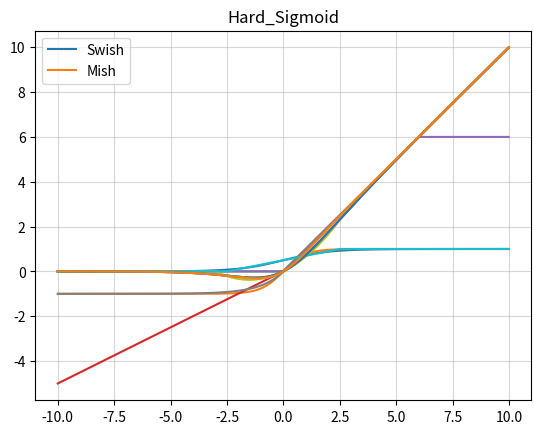
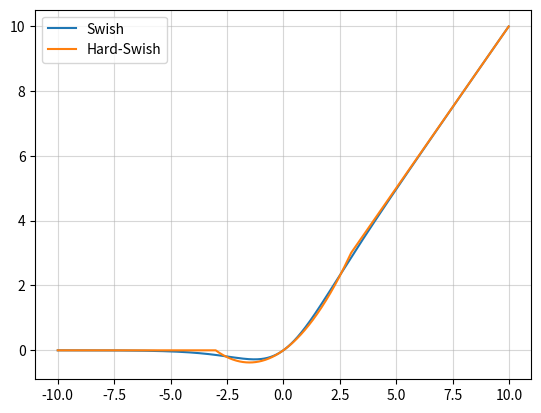
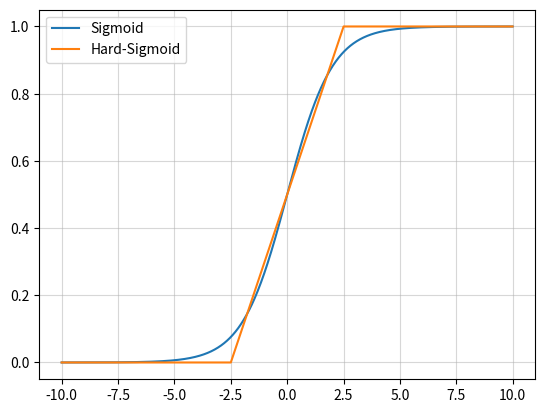
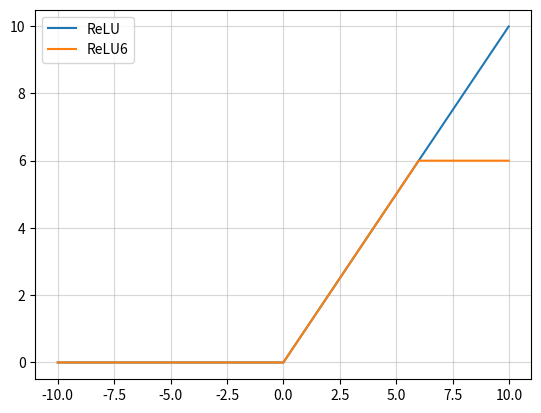

The script that saved these images, in order:
import matplotlib.pyplot as plt
import numpy as np


class ActivateFunc():
    def __init__(self, x, b=1, lamb=2, alpha=1, a=2):
        super(ActivateFunc, self).__init__()
        self.x = x
        self.b = b
        self.lamb = lamb
        self.alpha = alpha
        self.a = a

    def __init__(self, x, b=1, lamb=2, alpha=1, a=2):
        super(ActivateFunc, self).__init__()
        self.x = x
        self.b = b
        self.lamb = lamb
        self.alpha = alpha
        self.a = a

    def Sigmoid(self):
        y = np.exp(self.x) / (np.exp(self.x) + 1)
        y_grad = y * (1 - y)
        return [y, y_grad]

    def Tanh(self):
        y = np.tanh(self.x)
        y_grad = 1 - y * y
        return [y, y_grad]

    def Swish(self):  # b是一个常数，指定b
        y = self.x * (np.exp(self.b * self.x) / (np.exp(self.b * self.x) + 1))
        y_grad = np.exp(self.b * self.x) / (1 + np.exp(self.b * self.x)) + self.x * (
                    self.b * np.exp(self.b * self.x) / ((1 + np.exp(self.b * self.x)) * (1 + np.exp(self.b * self.x))))
        return [y, y_grad]

    def ELU(self):  # alpha是个常数，指定alpha
        y = np.where(self.x > 0, self.x, self.alpha * (np.exp(self.x) - 1))
        y_grad = np.where(self.x > 0, 1, self.alpha * np.exp(self.x))
        return [y, y_grad]

    def SELU(self):  # lamb大于1，指定lamb和alpha
        y = np.where(self.x > 0, self.lamb * self.x, self.lamb * self.alpha * (np.exp(self.x) - 1))
        y_grad = np.where(self.x > 0, self.lamb * 1, self.lamb * self.alpha * np.exp(self.x))
        return [y, y_grad]

    def ReLU(self):
        y = np.where(self.x < 0, 0, self.x)
        y_grad = np.where(self.x < 0, 0, 1)
        return [y, y_grad]

    def PReLU(self):  # a大于1，指定a
        y = np.where(self.x < 0, self.x / self.a, self.x)
        y_grad = np.where(self.x < 0, 1 / self.a, 1)
        return [y, y_grad]

    def LeakyReLU(self):  # a大于1，指定a
        y = np.where(self.x < 0, self.x / self.a, self.x)
        y_grad = np.where(self.x < 0, 1 / self.a, 1)
        return [y, y_grad]

    def Mish(self):
        f = 1 + np.exp(x)
        y = self.x * ((f * f - 1) / (f * f + 1))
        y_grad = (f * f - 1) / (f * f + 1) + self.x * (4 * f * (f - 1)) / ((f * f + 1) * (f * f + 1))
        return [y, y_grad]

    def ReLU6(self):
        y = np.where(np.where(self.x < 0, 0, self.x) > 6, 6, np.where(self.x < 0, 0, self.x))
        y_grad = np.where(self.x > 6, 0, np.where(self.x < 0, 0, 1))
        return [y, y_grad]

    def Hard_Swish(self):
        f = self.x + 3
        relu6 = np.where(np.where(f < 0, 0, f) > 6, 6, np.where(f < 0, 0, f))
        relu6_grad = np.where(f > 6, 0, np.where(f < 0, 0, 1))
        y = self.x * relu6 / 6
        y_grad = relu6 / 6 + self.x * relu6_grad / 6
        return [y, y_grad]

    def Hard_Sigmoid(self):
        f = (2 * self.x + 5) / 10
        y = np.where(np.where(f > 1, 1, f) < 0, 0, np.where(f > 1, 1, f))
        y_grad = np.where(f > 0, np.where(f >= 1, 0, 1 / 5), 0)
        return [y, y_grad]


def PlotActiFunc(x, y, title):
    plt.grid(which='minor', alpha=0.2)
    plt.grid(which='major', alpha=0.5)
    plt.plot(x, y)
    plt.title(title)
    plt.show()


def PlotMultiFunc(x, y):
    plt.grid(which='minor', alpha=0.2)
    plt.grid(which='major', alpha=0.5)
    plt.plot(x, y)


if __name__ == '__main__':
    x = np.arange(-10, 10, 0.01)
    activateFunc = ActivateFunc(x)
    activateFunc.b = 1

    PlotActiFunc(x, activateFunc.Sigmoid()[0], title='Sigmoid')
    PlotActiFunc(x, activateFunc.Tanh()[0], title='Tanh')
    PlotActiFunc(x, activateFunc.ReLU()[0], title='ReLU')
    PlotActiFunc(x, activateFunc.LeakyReLU()[0], title='LeakyReLU')
    PlotActiFunc(x, activateFunc.ReLU6()[0], title='ReLU6')
    PlotActiFunc(x, activateFunc.Swish()[0], title='Swish')
    PlotActiFunc(x, activateFunc.Mish()[0], title='Mish')
    PlotActiFunc(x, activateFunc.ELU()[0], title='ELU')
    PlotActiFunc(x, activateFunc.Hard_Swish()[0], title='Hard_Swish')
    PlotActiFunc(x, activateFunc.Hard_Sigmoid()[0], title='Hard_Sigmoid')

    plt.figure(1)
    PlotMultiFunc(x, activateFunc.Swish()[0])
    PlotMultiFunc(x, activateFunc.Mish()[0])
    plt.legend(['Swish', 'Mish'])

    plt.figure(2)
    PlotMultiFunc(x, activateFunc.Swish()[0])
    PlotMultiFunc(x, activateFunc.Hard_Swish()[0])
    plt.legend(['Swish', 'Hard-Swish'])

    plt.figure(3)
    PlotMultiFunc(x, activateFunc.Sigmoid()[0])
    PlotMultiFunc(x, activateFunc.Hard_Sigmoid()[0])
    plt.legend(['Sigmoid', 'Hard-Sigmoid'])

    plt.figure(4)
    PlotMultiFunc(x, activateFunc.ReLU()[0])
    PlotMultiFunc(x, activateFunc.ReLU6()[0])
    plt.legend(['ReLU', 'ReLU6'])

    plt.show()
